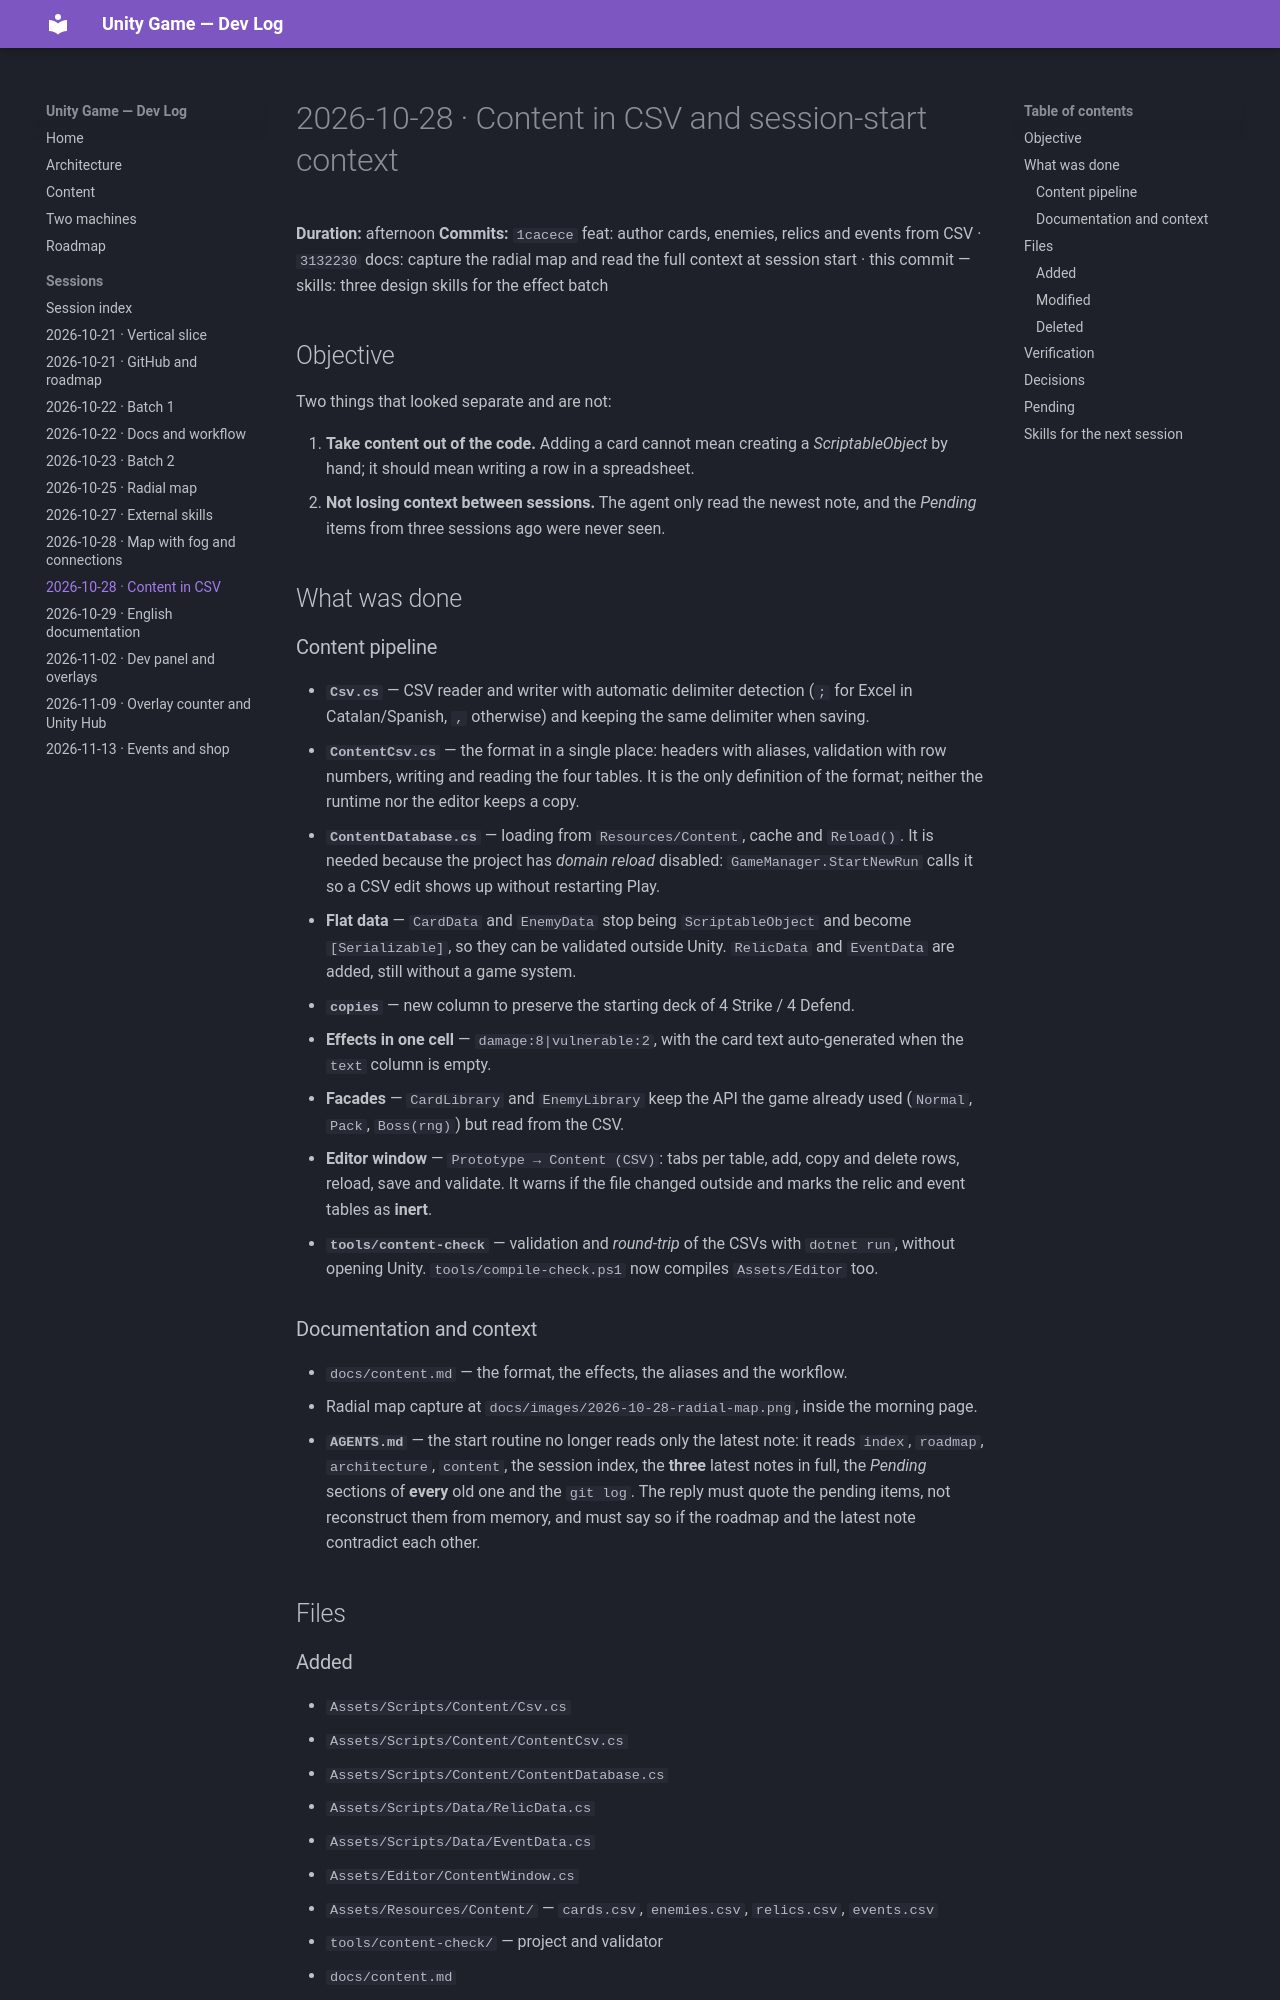

repository: albertacedo/Unity-Game · page: sessions/2026-10-28-csv-content/index.html · generator: mkdocs

# 2026-10-28 · Content in CSV and session-start context

**Duration:** afternoon
**Commits:** `1cacece` feat: author cards, enemies, relics and events from CSV ·
`3132230` docs: capture the radial map and read the full context at session start ·
this commit — skills: three design skills for the effect batch

## Objective

Two things that looked separate and are not:

1. **Take content out of the code.** Adding a card cannot mean creating a *ScriptableObject*
   by hand; it should mean writing a row in a spreadsheet.
2. **Not losing context between sessions.** The agent only read the newest note, and the
   *Pending* items from three sessions ago were never seen.

## What was done

### Content pipeline

- **`Csv.cs`** — CSV reader and writer with automatic delimiter detection (`;` for Excel in
  Catalan/Spanish, `,` otherwise) and keeping the same delimiter when saving.
- **`ContentCsv.cs`** — the format in a single place: headers with aliases, validation with
  row numbers, writing and reading the four tables. It is the only definition of the
  format; neither the runtime nor the editor keeps a copy.
- **`ContentDatabase.cs`** — loading from `Resources/Content`, cache and `Reload()`. It is
  needed because the project has *domain reload* disabled: `GameManager.StartNewRun` calls
  it so a CSV edit shows up without restarting Play.
- **Flat data** — `CardData` and `EnemyData` stop being `ScriptableObject` and become
  `[Serializable]`, so they can be validated outside Unity. `RelicData` and `EventData` are
  added, still without a game system.
- **`copies`** — new column to preserve the starting deck of 4 Strike / 4 Defend.
- **Effects in one cell** — `damage:8|vulnerable:2`, with the card text auto-generated when
  the `text` column is empty.
- **Facades** — `CardLibrary` and `EnemyLibrary` keep the API the game already used
  (`Normal`, `Pack`, `Boss(rng)`) but read from the CSV.
- **Editor window** — `Prototype → Content (CSV)`: tabs per table, add, copy and delete rows,
  reload, save and validate. It warns if the file changed outside and marks the relic and
  event tables as **inert**.
- **`tools/content-check`** — validation and *round-trip* of the CSVs with `dotnet run`,
  without opening Unity. `tools/compile-check.ps1` now compiles `Assets/Editor` too.

### Documentation and context

- `docs/content.md` — the format, the effects, the aliases and the workflow.
- Radial map capture at `docs/images/2026-10-28-radial-map.png`, inside the morning page.
- **`AGENTS.md`** — the start routine no longer reads only the latest note: it reads
  `index`, `roadmap`, `architecture`, `content`, the session index, the **three** latest
  notes in full, the *Pending* sections of **every** old one and the `git log`. The reply
  must quote the pending items, not reconstruct them from memory, and must say so if the
  roadmap and the latest note contradict each other.

## Files
